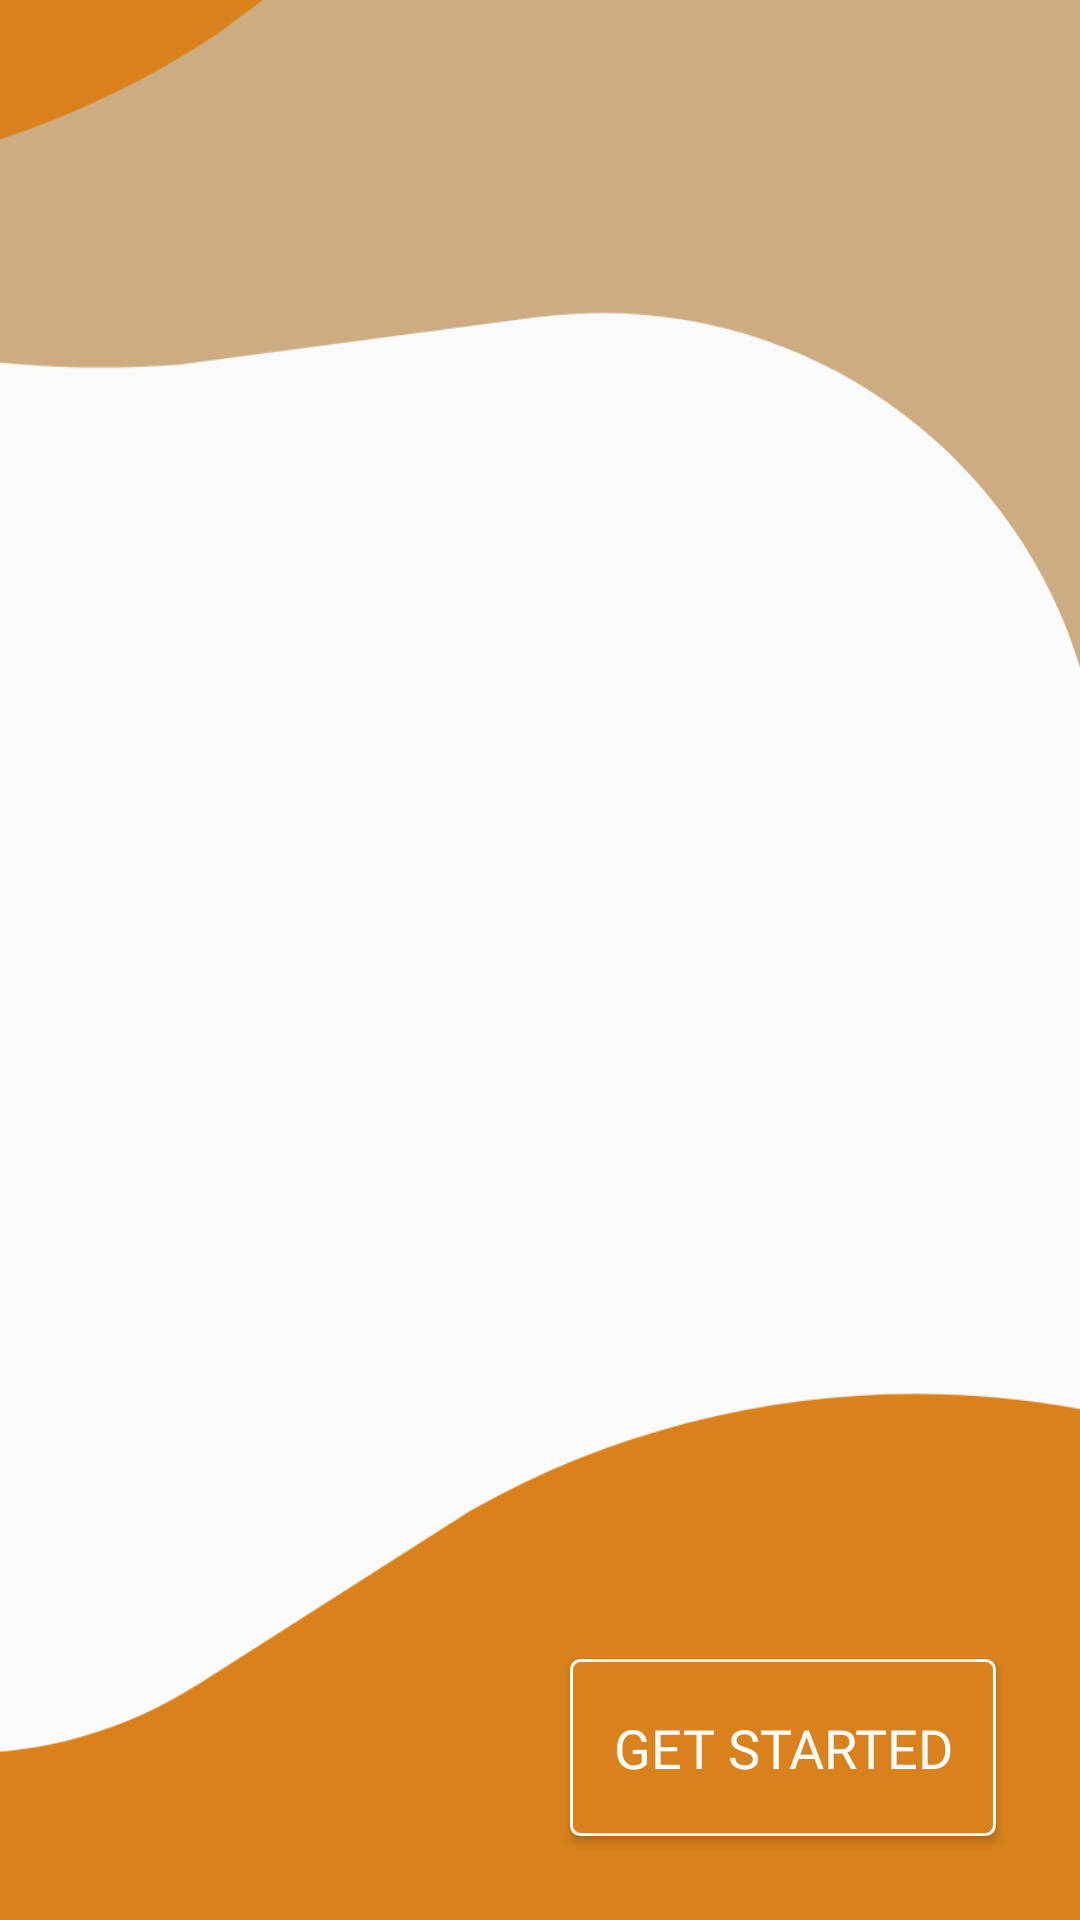

Android layout source for this screen:
<!-- AndroidManifest.xml: application theme AppTheme -->
<!-- res/layout/activity_main.xml -->
<?xml version="1.0" encoding="utf-8"?>
<androidx.constraintlayout.widget.ConstraintLayout xmlns:android="http://schemas.android.com/apk/res/android"
    xmlns:app="http://schemas.android.com/apk/res-auto"
    xmlns:tools="http://schemas.android.com/tools"
    android:layout_width="match_parent"
    android:layout_height="match_parent"
    android:forceDarkAllowed="false"
    tools:context=".MainActivity">


    <View
        android:id="@+id/background"
        android:layout_width="437dp"
        android:layout_height="864dp"
        android:layout_alignParentLeft="true"
        android:layout_alignParentTop="true"
        android:background="@drawable/ic_background"
        android:forceDarkAllowed="true"
        app:layout_constraintBottom_toBottomOf="parent"
        app:layout_constraintEnd_toEndOf="parent"
        app:layout_constraintHorizontal_bias="1.0"
        app:layout_constraintStart_toEndOf="parent"
        app:layout_constraintStart_toStartOf="parent"
        app:layout_constraintTop_toTopOf="parent"
        app:layout_constraintVertical_bias="1.0"
        tools:ignore="MissingConstraints" />

    

    
    

    <ImageView
        android:id="@+id/imageView"
        android:layout_width="wrap_content"
        android:layout_height="wrap_content"
        app:layout_constraintBottom_toBottomOf="parent"
        app:layout_constraintEnd_toEndOf="parent"
        app:layout_constraintHorizontal_bias="0.121"
        app:layout_constraintStart_toStartOf="parent"
        app:layout_constraintTop_toTopOf="parent"
        app:layout_constraintVertical_bias="0.675"
        app:srcCompat="@drawable/logo" />

    <Button
        android:id="@+id/get_started"
        android:layout_width="142dp"
        android:layout_height="59dp"
        android:layout_marginEnd="28dp"
        android:layout_marginBottom="28dp"
        android:width="142px"
        android:height="40px"
        android:background="@drawable/button_bg"
        android:fontFamily="@font/nunito_regular"
        android:forceDarkAllowed="true"
        android:text="Get Started"
        android:textColor="#FFFFFF"
        android:textSize="18sp"
        app:layout_constraintBottom_toBottomOf="parent"
        app:layout_constraintEnd_toEndOf="parent" />

</androidx.constraintlayout.widget.ConstraintLayout>
<!-- resources referenced by this layout -->
<resources>
  <!-- drawable button_bg (drawable) -->
  <?xml version="1.0" encoding="utf-8"?>
  <shape xmlns:android="http://schemas.android.com/apk/res/android"
      android:shape="rectangle">
      <solid android:color="#D9821D"/>
      <corners android:radius="3dp" />
      <stroke android:width="1dp" android:color="#FFFFFF" />
  </shape>
  <!-- drawable ic_background (drawable) -->
  <vector xmlns:android="http://schemas.android.com/apk/res/android"
      android:width="411dp"
      android:height="823dp"
      android:viewportWidth="411"
      android:viewportHeight="823">
    <path
        android:pathData="M44.569,-112.381C46.502,-115.729 50.783,-116.876 54.131,-114.943L591.42,195.261C594.768,197.194 595.915,201.475 593.982,204.823L420.352,505.559C418.131,509.405 412.236,507.114 413.197,502.777C436.706,396.604 347.414,299.418 239.634,313.871L128.256,328.806C27.552,336.707 -70.732,295.29 -135.409,217.698L-141.287,210.646C-141.516,210.372 -141.549,209.984 -141.371,209.675L44.569,-112.381Z"
        android:fillColor="#9F5E07"
        android:fillAlpha="0.5"/>
    <path
        android:pathData="M-120,-70C-120,-73.866 -116.866,-77 -113,-77H436C439.866,-77 443,-73.866 443,-70V230.068C443,233.99 437.491,234.858 436.285,231.126C406.994,140.474 297.095,105.709 220.997,163.023L140.082,223.966C66.006,273.664 -27.277,285.204 -111.23,255.057L-119.49,252.091C-119.796,251.981 -120,251.691 -120,251.365V-70Z"
        android:fillColor="#D9821D"/>
    <path
        android:pathData="M458.043,1004.5C457.765,1008.36 454.414,1011.26 450.558,1010.98L-97.022,971.52C-100.878,971.243 -103.779,967.891 -103.501,964.035L-81.934,664.743C-81.652,660.832 -76.095,660.362 -75.161,664.171C-52.461,756.694 54.655,799.268 134.676,747.571L219.762,692.601C297.218,648.356 391.09,643.55 472.659,679.653L480.684,683.205C480.981,683.337 481.164,683.641 481.141,683.965L458.043,1004.5Z"
        android:fillColor="#D9821D"/>
  </vector>
  <style name="AppTheme" parent="Theme.AppCompat.Light.DarkActionBar">
          
          <item name="colorPrimary">@color/colorPrimary</item>
          <item name="colorPrimaryDark">@color/colorPrimaryDark</item>
          <item name="colorAccent">@color/colorAccent</item>
      </style>
  <color name="colorPrimary">#D9821D</color>
  <color name="colorPrimaryDark">#7e4b10</color>
  <color name="colorAccent">#ae6817</color>
</resources>
